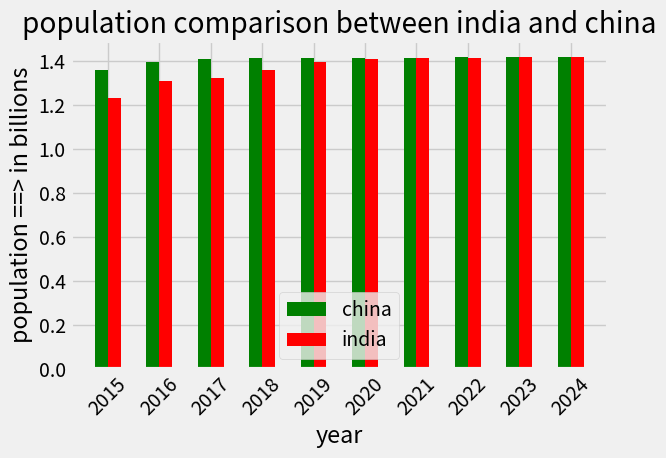

Python code for this plot:
import numpy as np
import matplotlib.pyplot as plt

plt.style.use('fivethirtyeight')

year = [2015, 2016, 2017, 2018, 2019, 2020, 2021, 2022, 2023, 2024]


width = 0.25
indices = np.arange(len(year))


population_china = [1.359, 1.397, 1.409, 1.412, 1.413, 1.414, 1.415, 1.416, 1.417, 1.418]
population_india = [1.23, 1.309, 1.324, 1.359, 1.397, 1.409, 1.412, 1.414, 1.416, 1.418]


plt.bar(indices - width/2, population_china, width=width, color='green', label='china')
plt.bar(indices + width/2, population_india, width=width, color='red', label='india')


plt.title('population comparison between india and china')
plt.xlabel('year')
plt.ylabel('population ==> in billions')
plt.xticks(indices, year, rotation=45)
plt.legend()
plt.tight_layout()


plt.show()
